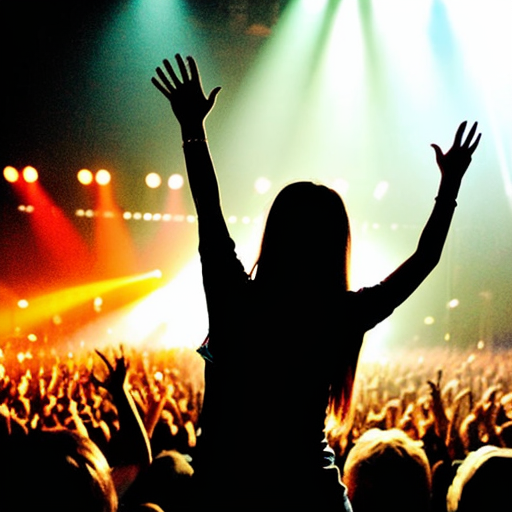
Generation parameters embedded in this image by AUTOMATIC1111 Stable Diffusion web UI or a fork of it (Forge, ...) (PNG 'parameters' text chunk):
amateur photo of a woman in a concert, bad photo, bad lighting
Negative prompt: nsfw, nude, bad anatomy
Steps: 30, Sampler: DPM++ 2M SDE Karras, CFG scale: 7, Seed: 3883040543, Size: 512x512, Model hash: 661697d235, Model: cyberrealistic_v30, Version: v1.3.2